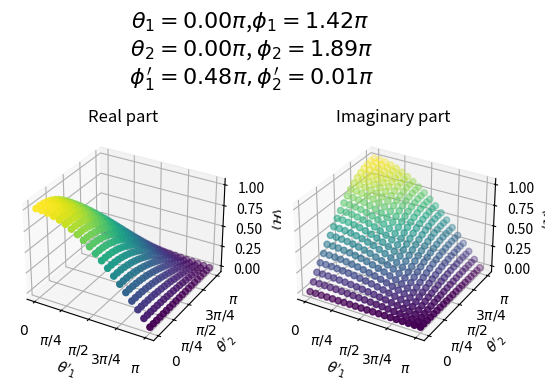
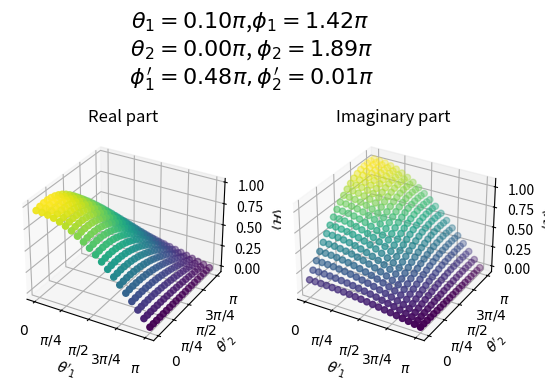
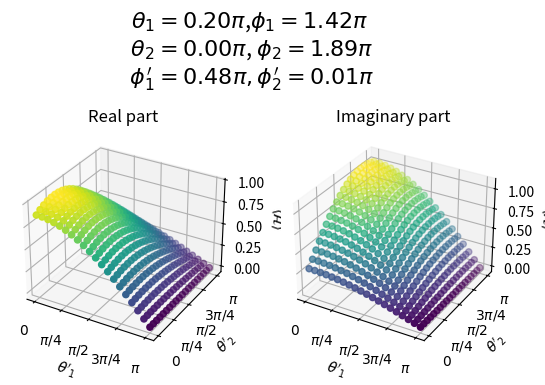
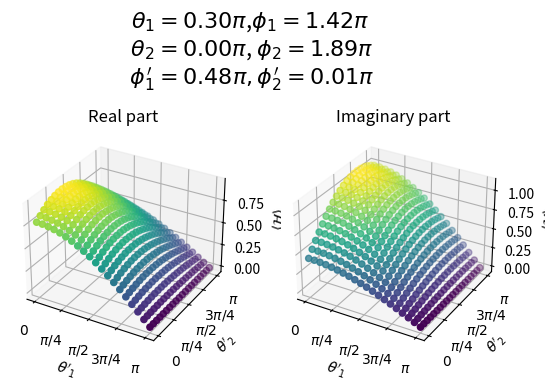
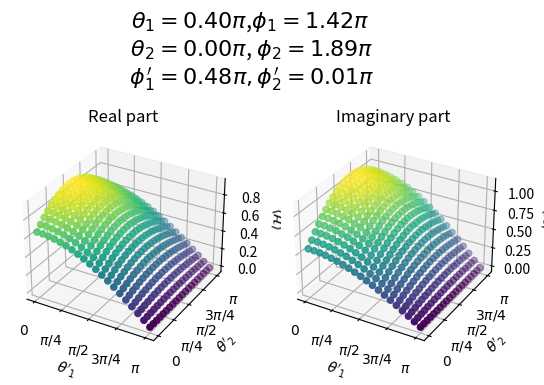
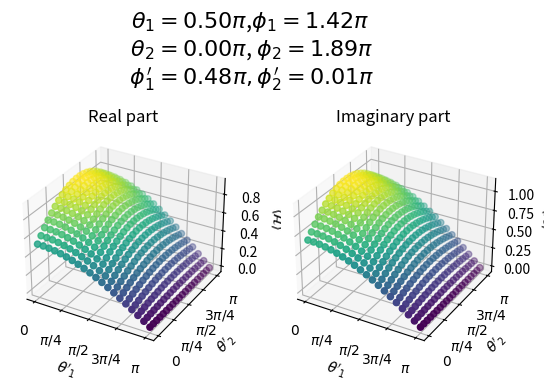
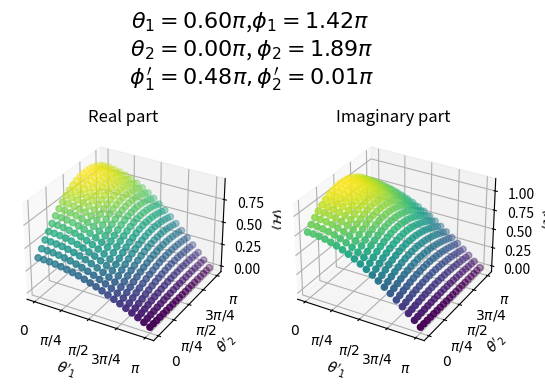
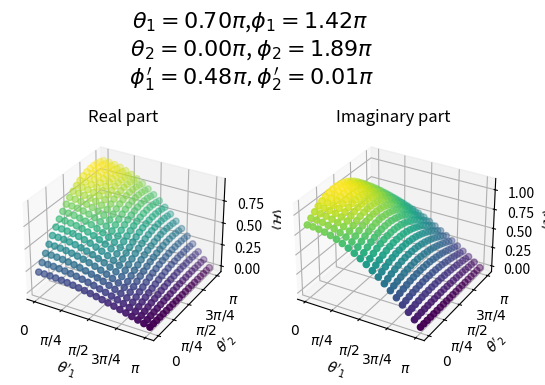
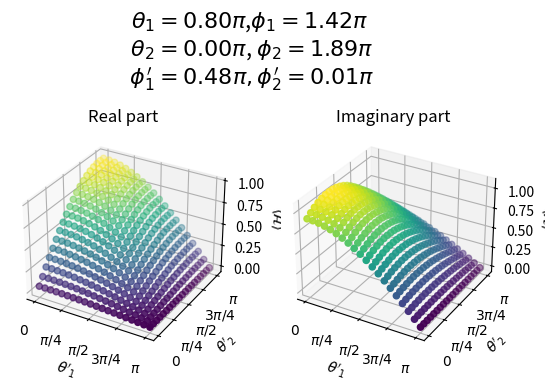
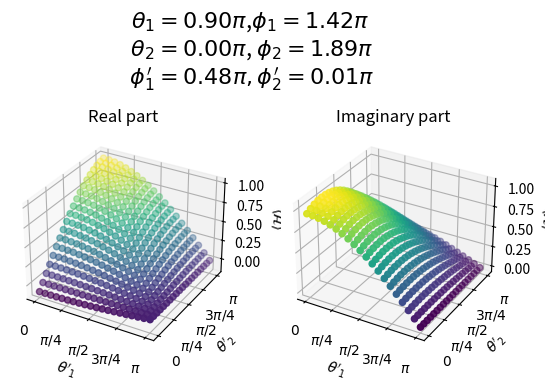
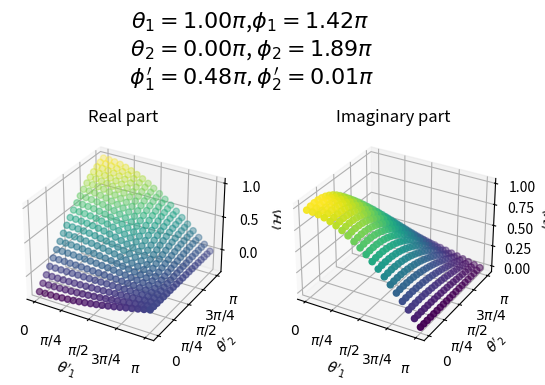
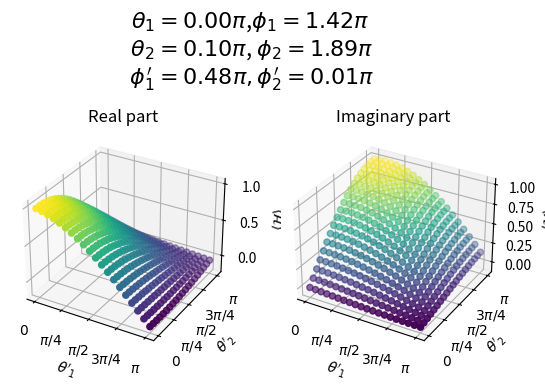
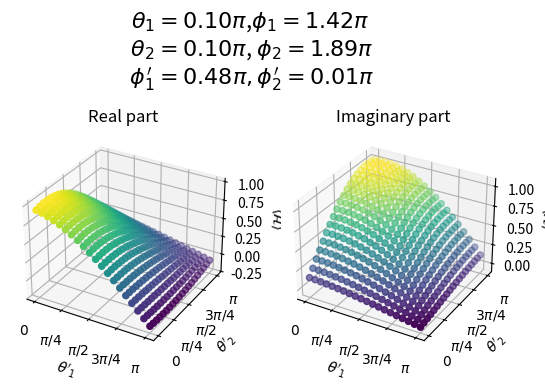
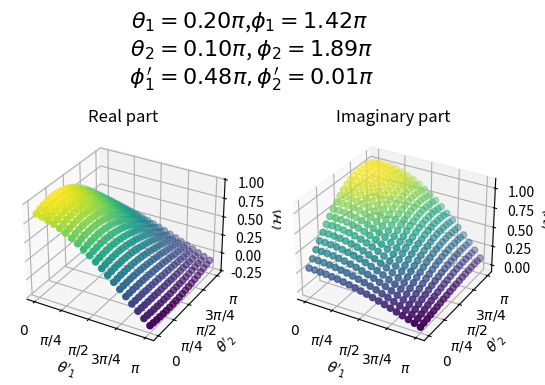
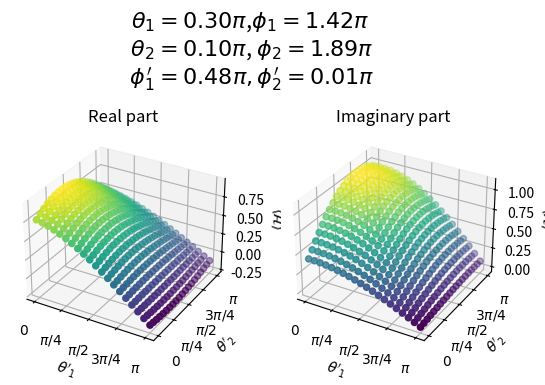
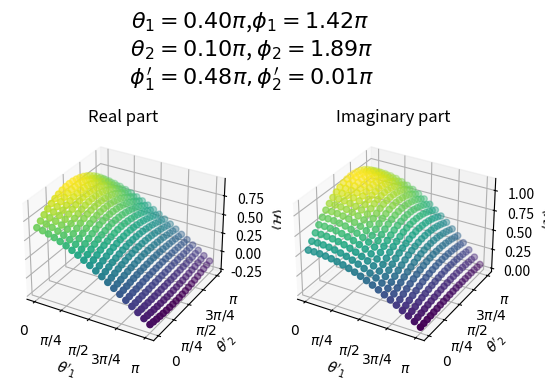

These figures' Python source, in order:
import numpy as np
import matplotlib.pyplot as plt

n = 20
pi = np.pi

J=1
h=1

t1p = np.reshape(np.linspace(0, pi, n), (n,1))
t2p = np.reshape(np.linspace(0, pi, n), (n,1))

xx,yy=np.meshgrid(t1p, t2p)


p1 = np.random.uniform(0,2)*pi
p2 = np.random.uniform(0,2)*pi


p1p = np.random.uniform(0,2)*pi
p2p = np.random.uniform(0,2)*pi


for t2 in np.linspace(0, 1, 11)*pi : #[np.random.uniform(0,1)*pi]:
	for t1 in np.linspace(0, 1, 11)*pi:

		E = np.zeros( (n,n), dtype=complex )
		E += J*(np.cos(t1/2)*np.cos(t1p/2) - np.exp(1j*(p1p-p1))*np.sin(t1/2)*np.sin(t1p/2)) * (np.cos(t2/2)*np.cos(t2p/2) - np.exp(1j*(p2p-p2))*np.sin(t2/2)*np.sin(t2p/2)).T
		# X_term Ising
		E += h*(np.exp(1j*p1p)*np.cos(t1/2)*np.sin(t1p/2) + np.exp(-1j*p1)*np.sin(t1/2)*np.cos(t1p/2)) * (np.cos(t2/2)*np.cos(t2p/2) + np.exp(1j*(p2p-p2))*np.sin(t2/2)*np.sin(t2p/2)).T

		# Y,X terms Heisenberg
		#E += -J*(np.exp(-1j*p1)*np.sin(t1/2)*np.cos(t1p/2)-np.exp(1j*p1p)*np.cos(t1/2)*np.sin(t1p/2)) * (np.exp(-1j*p2)*np.sin(t2/2)*np.cos(t2p/2)-np.exp(1j*p2p)*np.cos(t2/2)*np.sin(t2p/2)).T
		#E += J*(np.exp(1j*p1p)*np.cos(t1/2)*np.sin(t1p/2) + np.exp(-1j*p1)*np.sin(t1/2)*np.cos(t1p/2)) * (np.exp(1j*p2p)*np.cos(t2/2)*np.sin(t2p/2) + np.exp(-1j*p2)*np.sin(t2/2)*np.cos(t2p/2)).T

		fig = plt.figure()
		fig.suptitle("$\\theta_1 = %.2f \pi$,$\phi_1 = %.2f \pi$ \n $\\theta_2 = %.2f \pi$, $ \phi_2 = %.2f \pi$ \n $\phi_1' = %.2f \pi, \phi_2' = %.2f \pi$" % (t1/pi, p1/pi, t2/pi, p2/pi, p1p/pi, p2p/pi), fontsize=16)

		ax = fig.add_subplot(121, projection='3d')
		ax.scatter(xx, yy, np.real(E), zdir='E', c=np.real(E))
		ax.set_xlabel(r"$\theta'_1$")
		ax.set_ylabel(r"$\theta'_2$")
		ax.set_zlabel(r'$\langle \mathcal{H} \rangle$')
		plt.xticks(ticks=[0, pi/4, pi/2, 3*pi/4, pi], labels=[r'$0$', r'$\pi/4$', r'$\pi/2$', r'$3\pi/4$', r'$\pi$'])
		plt.yticks(ticks=[0, pi/4, pi/2, 3*pi/4, pi], labels=[r'$0$', r'$\pi/4$', r'$\pi/2$', r'$3\pi/4$', r'$\pi$'])
		#plt.yticks(ticks=[0, pi/2, pi, 3*pi/2, 2*pi], labels=[r'$0$', r'$\pi/2$', r'$\pi$', r'$3\pi/2$', r'$2\pi$'])
		plt.title(r'Real part' )

		ax = fig.add_subplot(122, projection='3d')
		ax.scatter(xx, yy, np.imag(E), zdir='E', c=np.imag(E))
		ax.set_xlabel(r"$\theta'_1$")
		ax.set_ylabel(r"$\theta'_2$")
		ax.set_zlabel(r'$\langle \mathcal{H} \rangle$')
		plt.xticks(ticks=[0, pi/4, pi/2, 3*pi/4, pi], labels=[r'$0$', r'$\pi/4$', r'$\pi/2$', r'$3\pi/4$', r'$\pi$'])
		plt.yticks(ticks=[0, pi/4, pi/2, 3*pi/4, pi], labels=[r'$0$', r'$\pi/4$', r'$\pi/2$', r'$3\pi/4$', r'$\pi$'])
		#plt.yticks(ticks=[0, pi/2, pi, 3*pi/2, 2*pi], labels=[r'$0$', r'$\pi/2$', r'$\pi$', r'$3\pi/2$', r'$2\pi$'])
		plt.title(r'Imaginary part' )


plt.show();
print('# -------------------------------------------------------------')



